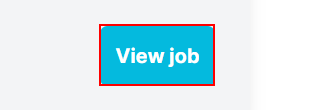
Workflow: ViewJob

Step 1: click on the link 'View job' in window 'HiringSystem' (chrome.exe)

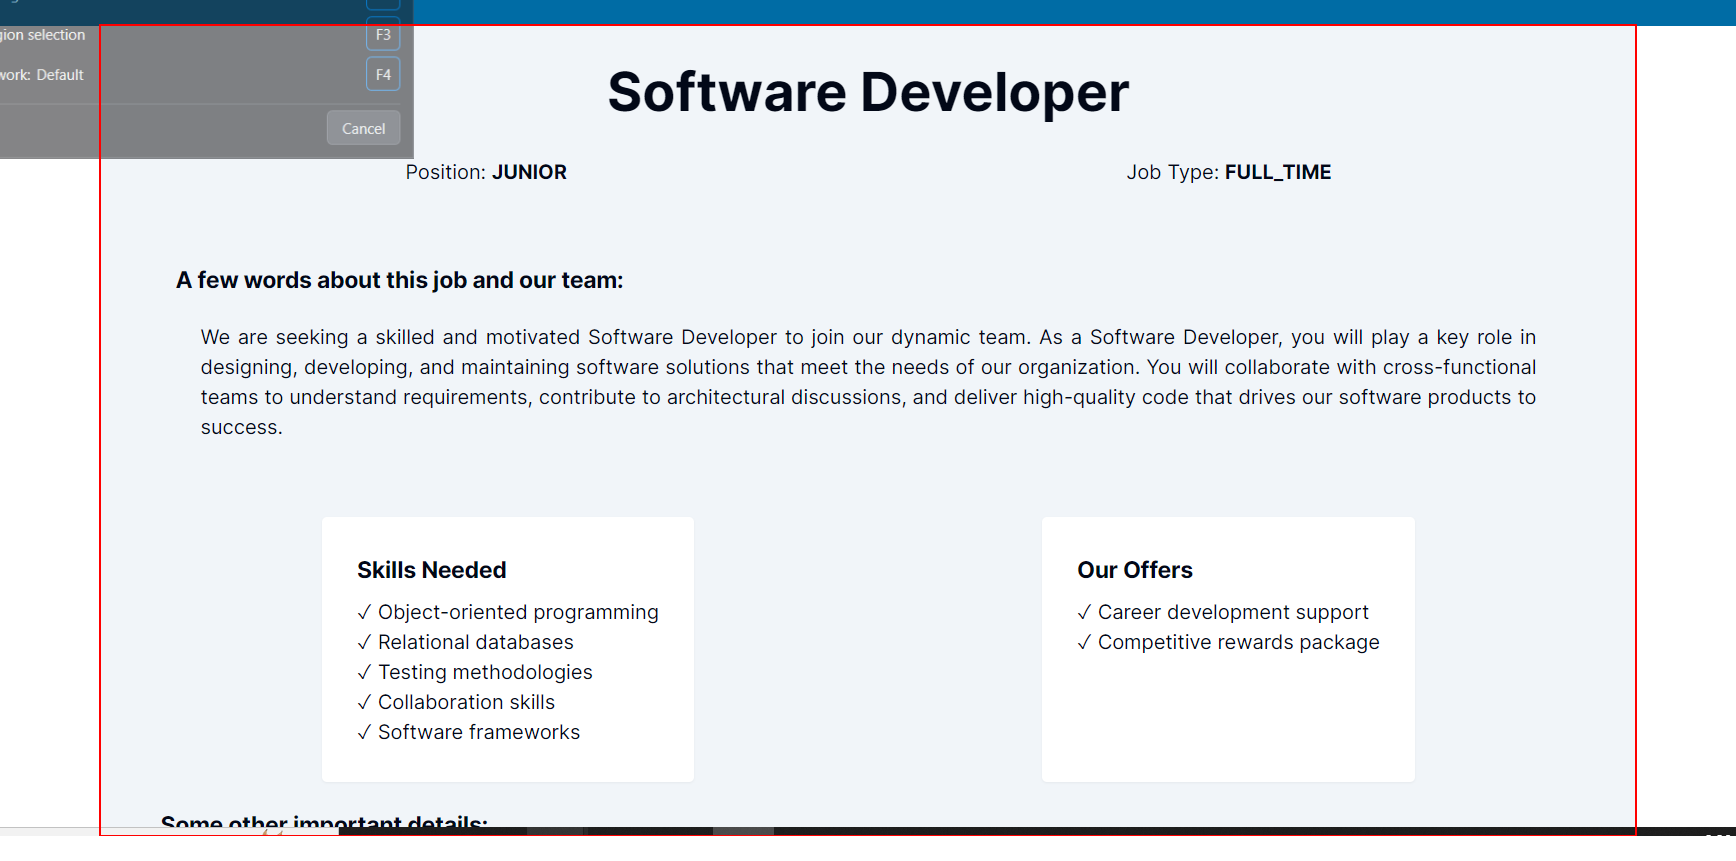
Step 2: type a value into the section in window 'HiringSystem' (chrome.exe)

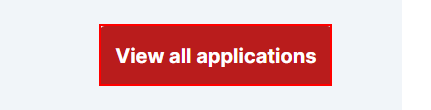
Step 3: click on the link 'View all applications' in window 'HiringSystem' (chrome.exe)